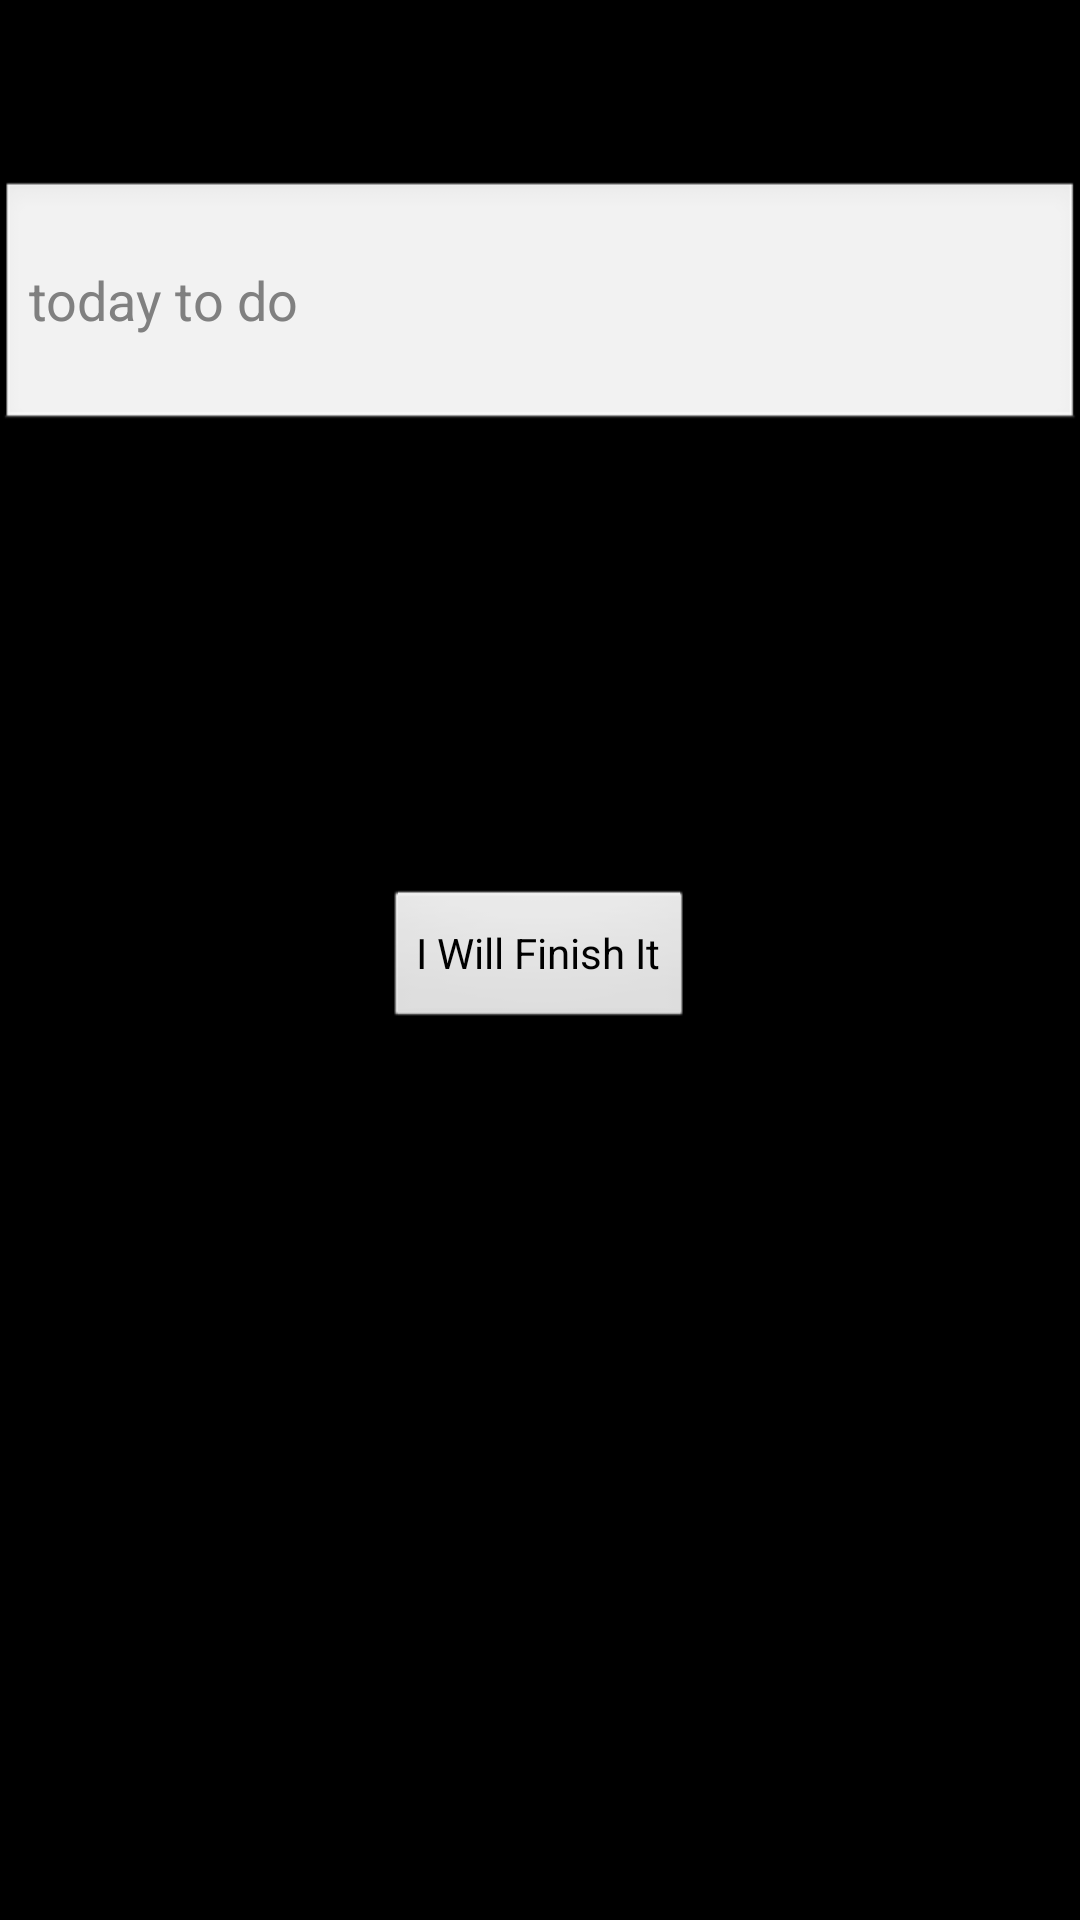

Produce the Android XML layout that renders to this screen, including the resource entries it uses.
<!-- AndroidManifest.xml: activity theme android:Theme.NoTitleBar.Fullscreen -->
<!-- res/layout/activity_goal_add.xml -->
<RelativeLayout xmlns:android="http://schemas.android.com/apk/res/android"
    xmlns:tools="http://schemas.android.com/tools"
    android:layout_width="match_parent"
    android:layout_height="match_parent"
    android:paddingBottom="@dimen/activity_vertical_margin"
    android:paddingLeft="@dimen/activity_horizontal_margin"
    android:paddingRight="@dimen/activity_horizontal_margin"
    android:paddingTop="@dimen/activity_vertical_margin"
    tools:context=".GoalAddActivity" >

    <Button
        android:id="@+id/confirm_btn"
        android:layout_width="wrap_content"
        android:layout_height="wrap_content"
        android:layout_centerHorizontal="true"
        android:layout_centerVertical="true"
        android:text="@string/i_will_finish_it" />

    <EditText
        android:id="@+id/goal_content_et"
        android:layout_width="wrap_content"
        android:layout_height="wrap_content"
        android:layout_alignParentTop="true"
        android:layout_centerHorizontal="true"
        android:layout_marginTop="60dp"
        android:ems="20"
        android:gravity="center_vertical"
        android:hint="@string/today_to_do"
        android:inputType="textMultiLine"
        android:lines="3"
        android:maxLines="3"
        android:minLines="3"
        android:paddingLeft="10dp" />

</RelativeLayout>
<!-- resources referenced by this layout -->
<resources>
  <string name="i_will_finish_it">I Will Finish It</string>
  <string name="today_to_do">today to do</string>
</resources>
